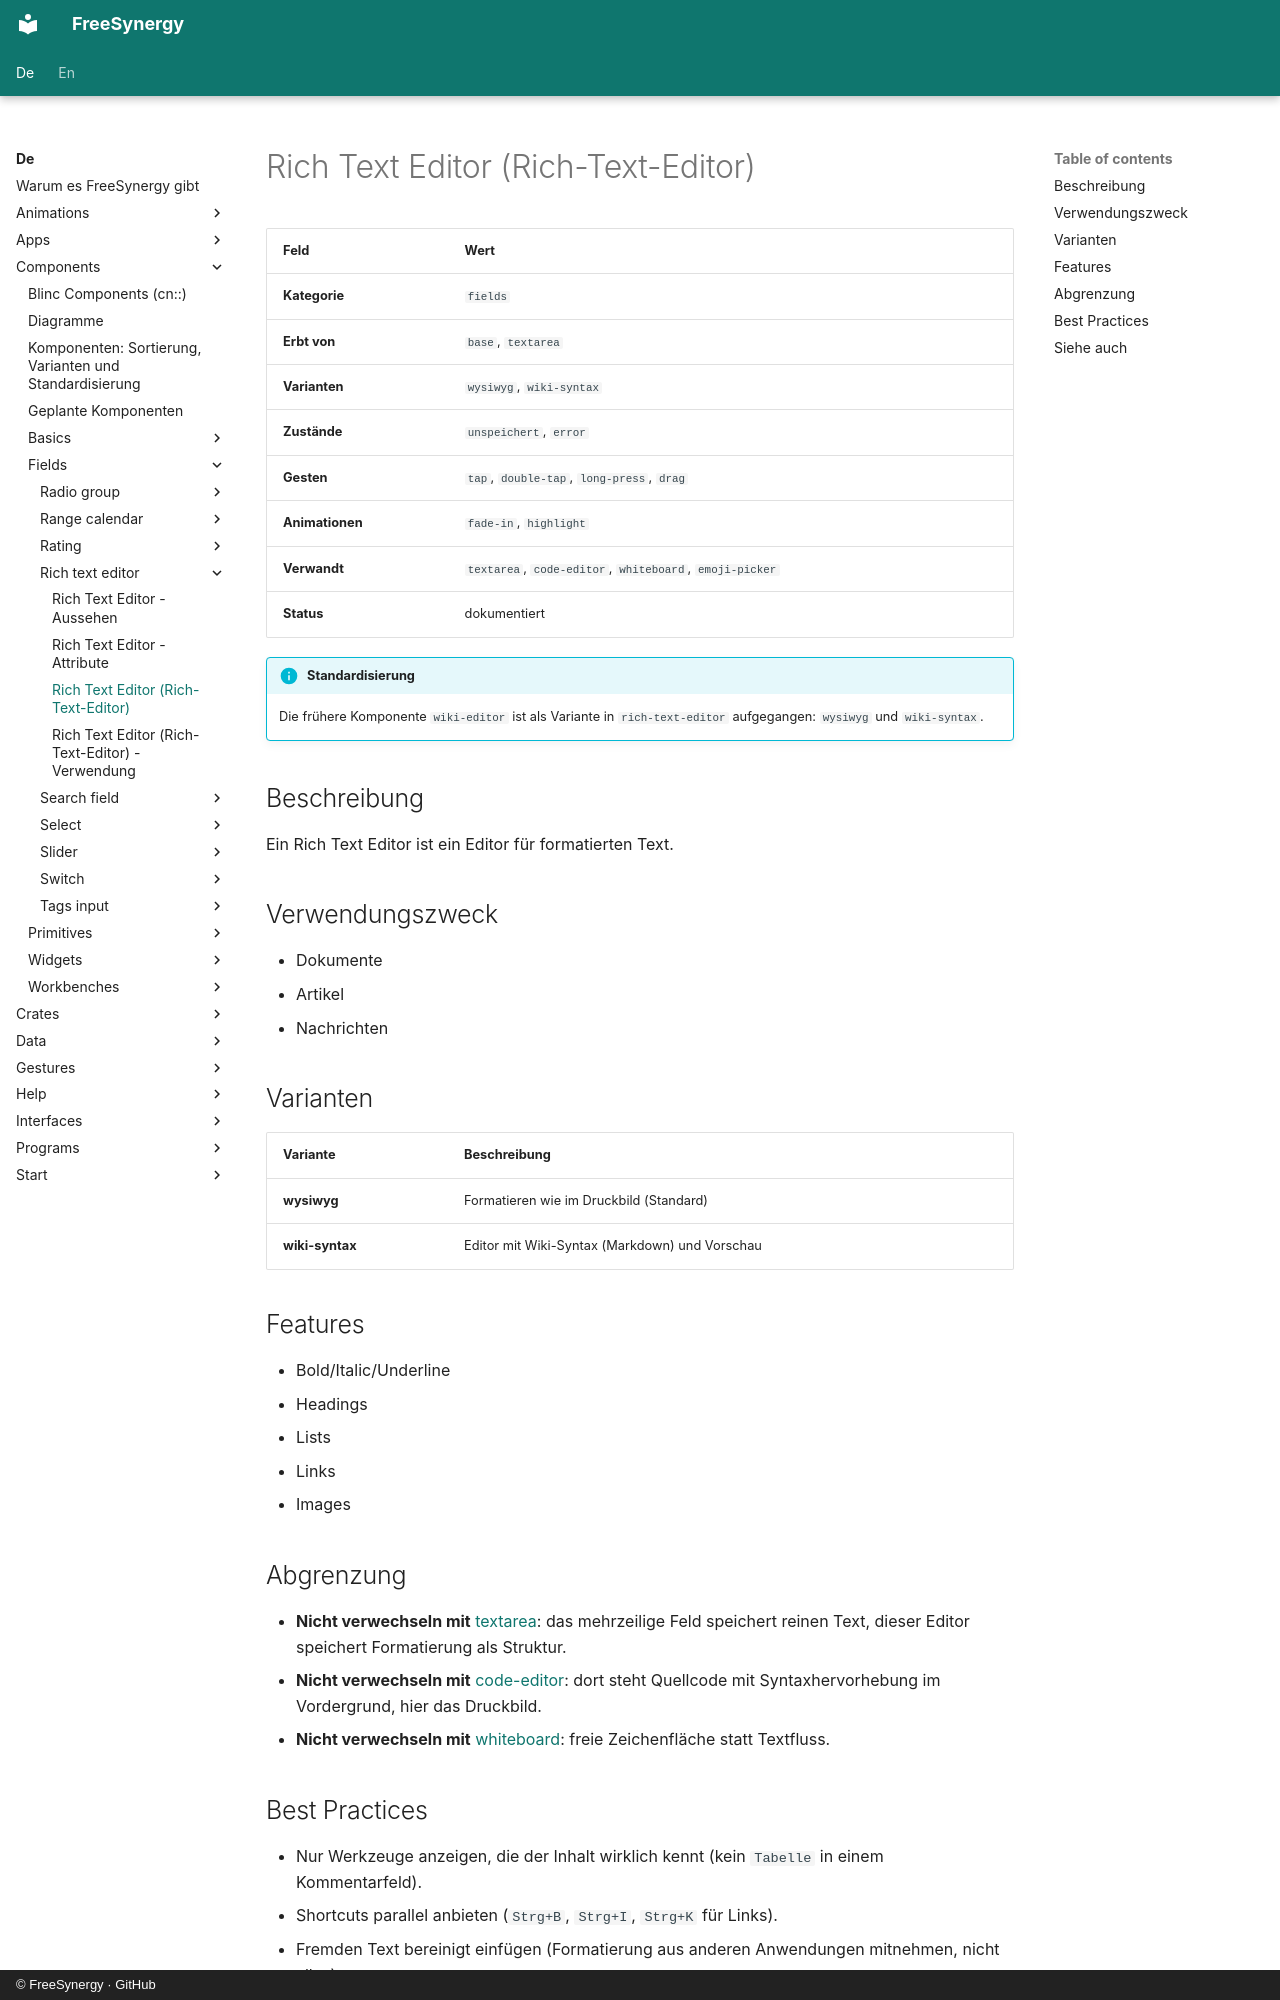

repository: FreeSynergy/fs-documentation · page: de/components/fields/rich-text-editor/description/index.html · generator: mkdocs · copyright: © FreeSynergy · GitHub

# Rich Text Editor (Rich-Text-Editor)

| Feld | Wert |
|------|------|
| **Kategorie** | `fields` |
| **Erbt von** | `base`, `textarea` |
| **Varianten** | `wysiwyg`, `wiki-syntax` |
| **Zustände** | `unspeichert`, `error` |
| **Gesten** | `tap`, `double-tap`, `long-press`, `drag` |
| **Animationen** | `fade-in`, `highlight` |
| **Verwandt** | `textarea`, `code-editor`, `whiteboard`, `emoji-picker` |
| **Status** | dokumentiert |

!!! info "Standardisierung"
    Die frühere Komponente `wiki-editor` ist als Variante in `rich-text-editor` aufgegangen: `wysiwyg` und `wiki-syntax`.

## Beschreibung
Ein Rich Text Editor ist ein Editor für formatierten Text.

## Verwendungszweck

- Dokumente
- Artikel
- Nachrichten

## Varianten

| Variante | Beschreibung |
|----------|--------------|
| **wysiwyg** | Formatieren wie im Druckbild (Standard) |
| **wiki-syntax** | Editor mit Wiki-Syntax (Markdown) und Vorschau |

## Features

- Bold/Italic/Underline
- Headings
- Lists
- Links
- Images

## Abgrenzung

- **Nicht verwechseln mit** [textarea](../textarea/): das mehrzeilige Feld speichert reinen Text,
  dieser Editor speichert Formatierung als Struktur.
- **Nicht verwechseln mit** [code-editor](../../special/code-editor/): dort steht Quellcode mit
  Syntaxhervorhebung im Vordergrund, hier das Druckbild.
- **Nicht verwechseln mit** [whiteboard](../../special/whiteboard/): freie Zeichenfläche statt
  Textfluss.
